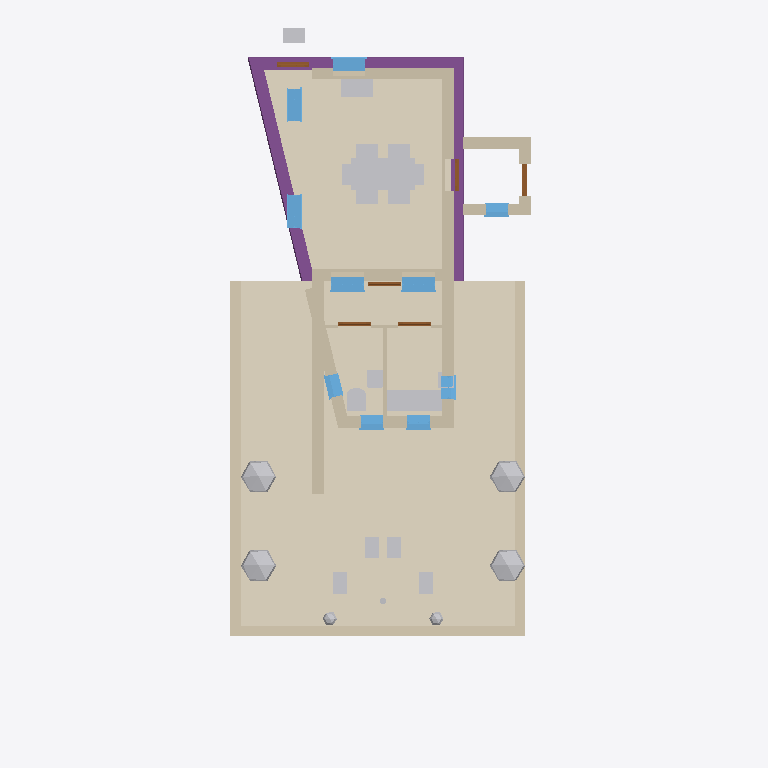
Plan cut of the same IFC building model at storey '0' (level 0.00 m, cut at 1.40 m), seen from above with north up, elements coloured by IFC class: 24 other elements (light grey), 15 walls (beige), 10 windows (light blue), 6 doors (brown), 3 footings (purple), 2 coverings (cream). Cut surfaces are drawn darker.
Extent 8.9 m × 20.0 m × 8.2 m (x, y, z). Storeys (4): My Storey at 0.00 m; 0 at 0.00 m; 2 at 3.00 m; 1 at 3.00 m. Elements (96): 19 IfcWall, 19 IfcWindow, 12 IfcFurniture, 7 IfcDoor, 7 IfcGeographicElement, 7 IfcStructuralSurfaceMember, 6 IfcCovering, 4 IfcFooting, 4 IfcRoof, 3 IfcFurnishingElement, 3 IfcSanitaryTerminal, 2 IfcPipeSegment.

HEADER;
FILE_DESCRIPTION(('ViewDefinition[DesignTransferView]'),'2;1');
FILE_NAME('_test_simple.ifc','2026-03-11T21:29:07+00:00',(''),(''),'IfcOpenShell 0.0.0','Bonsai 0.0.0','Nobody');
FILE_SCHEMA(('IFC4'));
ENDSEC;
DATA;
#1=IFCPROJECT('3I5QJa_Pn1vheo0P8mSbGb',$,'My Project',$,$,$,$,(#10,#22),#5);
#27=IFCSITE('3vkwU6F8P13A05QZG9nFpo',$,'My Site',$,$,#50,$,$,$,$,$,$,$,$);
#70=IFCSITE('3yXS79Xq92teKYr_IrERj$',$,'Cube',$,$,$,$,$,$,(53,23,0),(1,28,0),75.0,$,$);
#33=IFCBUILDING('1iqhe_Hbr9mhk9ldqUu4WX',$,'My Building',$,$,#56,$,$,$,$,$,$);
#71=IFCBUILDING('1hbDI4F9X7pAvWvHSJe_Av',$,'Cube',$,$,#82,#3670,$,$,$,$,$);
#39=IFCBUILDINGSTOREY('2FqJrTHs18C9GB5pjFG72p',$,'My Storey',$,$,#62,$,$,$,$);
#86=IFCBUILDINGSTOREY('2X5JY0ryfEceifU2sHGh_d',$,'0','Storey 0',$,#92,$,'Storey 0',.ELEMENT.,0.0);
#93=IFCBUILDINGSTOREY('33$lxJbGDE$P8BcsVLNTl6',$,'2','Storey 2',$,#8837,$,'Storey 2',.ELEMENT.,3.0);
#8873=IFCBUILDINGSTOREY('1dkSiZ$0v6DeJ4q5kHiVGE',$,'1','Storey 1',$,#8878,$,'Storey 1',.ELEMENT.,3.0);
#5620=IFCCOVERING('0Ys7lufvz8PBxylnj8wcey',$,'south-garden paving',$,$,#5638,#5628,$,.FLOORING.);
#3048=IFCCOVERING('1zba01dDHCcf7GWrXWyU2s',$,'living-floor/0',$,$,#9040,#3089,$,$);
#5661=IFCWALL('2HMMcWKpn91RqSXsX2A5pf',$,'south garden sitting wall west',$,$,#5704,#5683,$,$);
#5662=IFCWALL('1PPbGfSsP5sgeKjEOH9oJB',$,'south garden sitting wall east',$,$,#5699,#5684,$,$);
#5639=IFCWALL('3FZ$rYHT18KhcyaMAIYJiM',$,'south garden sitting wall south',$,$,#5660,#5650,$,$);
#2530=IFCFOOTING('33H8QLsuH4wxTTt5lK3DdD',$,'ground beam',$,$,#2753,#2556,$,$);
#2637=IFCFOOTING('15M8UBFKvFKuVJ3j54rD_M',$,'ground beam',$,$,#2763,#2662,$,$);
#7867=IFCFURNITURE('11VVIsDOr2gw3jJLEoKlQl',$,'dining table',$,$,#9050,#7893,$,$);
#9139=IFCWALL('334h0HFIb7ZPSj6aYKtbiA',$,'ground-west',$,$,#9160,#10142,$,$);
#9163=IFCWALL('3z8H5PRJj7cgJH6Yj8TXMi',$,'ground-east',$,$,#9184,#10143,$,$);
#2690=IFCFOOTING('0l7e4LwBD2uhH93VD8pSZ5',$,'ground beam',$,$,#2768,#2716,$,$);
#9115=IFCWALL('1TjS98sZLB2Or1TrgvTqoS',$,'ground-north',$,$,#9136,#10141,$,$);
#9091=IFCWALL('3ou9hOwEP7DhWMecwJx0$Y',$,'ground-south',$,$,#9112,#10140,$,$);
#5965=IFCWALL('0tED2GeYz9XwxeQcd9Fn49',$,'extension east wall',$,$,#8336,#8314,$,$);
#5964=IFCWALL('3qcGaF0Yr4V9BffHarUr5$',$,'extension west wall',$,$,#8266,#6019,$,$);
#6959=IFCFURNITURE('0MuI4no5nDGP5WPlpQswVk',$,'kitchenette bench',$,$,#8171,#7001,$,$);
#7347=IFCGEOGRAPHICELEMENT('0vendiOOj578DxNJ_G2OdQ',$,'shrub west south',$,$,#7429,#7508,$,$);
#7345=IFCGEOGRAPHICELEMENT('18vSKuoRT6vOlNRJdGtLqy',$,'shrub west north',$,$,#7419,#7478,$,$);
#7346=IFCGEOGRAPHICELEMENT('1RqMoDhd99pwRkh6U76Yt9',$,'shrub east north',$,$,#7424,#7493,$,$);
#7348=IFCGEOGRAPHICELEMENT('3czpr20HH1PB3jybQ_eK07',$,'shrub east south',$,$,#7434,#7463,$,$);
#5072=IFCWALL('2donwy3Dr5CPaKmOIdQQcb',$,'porch north wall',$,$,#5181,#5078,$,$);
#5963=IFCWALL('09HorAnUL0OQlDqI_PTE63',$,'extension south wall',$,$,#8659,#8313,$,$);
#4343=IFCFURNISHINGELEMENT('3N_eMBZg98o9orBcJX$gq8',$,'window seat',$,$,#9045,#4350,$);
#9325=IFCWINDOW('1xlV5IoRD3lRn8un9maz9v',$,'win-west-2',$,$,#9591,#9654,$,2.23,0.91,$,$,$);
#9322=IFCWINDOW('3dt$PHiA5Dtwr7qL7EZE_4',$,'win-south-1',$,$,#9576,#9609,$,2.23,0.91,$,$,$);
#9323=IFCWINDOW('1nbDVtdXnCpu1jV2GzDs8P',$,'win-south-2',$,$,#9581,#9624,$,2.23,0.91,$,$,$);
#9324=IFCWINDOW('3eg_TsGafFagkW2WRC9PKG',$,'win-west-1',$,$,#9586,#9639,$,2.23,0.91,$,$,$);
#9326=IFCWINDOW('3MC$HNlon18vUSZCBYgEsi',$,'win-north-1',$,$,#9596,#9669,$,2.23,0.91,$,$,$);
#5022=IFCWALL('1_$aWwKov0Sf7It_vDy_tx',$,'porch south wall',$,$,#5033,#5028,$,$);
#5047=IFCWALL('0UbGCzVSr18A81UCGbV41_',$,'porch east wall',$,$,#5058,#5053,$,$);
#6957=IFCSANITARYTERMINAL('07$4mK3SX3vwKWLS0WLkBh',$,'wc toilet',$,$,#8506,#6969,$,$);
#5967=IFCWALL('1PaLULQ852m8y5R7mXVEHR',$,'wc-kitchen divider',$,$,#7114,#8316,$,$);
#6630=IFCWINDOW('08qEBaJOv60QsZlHGnKpBY',$,'kitchenette south window',$,$,#8376,#6708,$,$,$,$,$,$);
#6628=IFCWINDOW('2bn9sUKCf3qfl2ZMPB3w2N',$,'wc south window',$,$,#8361,#6692,$,$,$,$,$,$);
#4034=IFCFURNISHINGELEMENT('1q08t$_vb8Xu719p5aNpAD',$,'front door bench',$,$,#4284,#4267,$);
#6627=IFCWINDOW('2NBW01IIrFpfL9S45NhAO2',$,'wc west window',$,$,#8527,#6684,$,$,$,$,$,$);
#6629=IFCWINDOW('14ThWkSln9MwS3k9dCmXhA',$,'kitchenette east window',$,$,#8537,#6700,$,$,$,$,$,$);
#5898=IFCWINDOW('1UoFWe8aTFIwT85DBRe5v$',$,'porch south window',$,$,#5952,#5962,$,0.995,0.625,$,$,$);
#7351=IFCFURNITURE('1u5IZJ4Ib1PxeKcrBSaES7',$,'garden chair 1',$,$,#7444,#7569,$,$);
#7352=IFCFURNITURE('3KaQn3Y717s8CjDGN59iqi',$,'garden chair 2',$,$,#7454,#7599,$,$);
#7916=IFCFURNITURE('0QxdscZsP7kwW7wSRYeTO3',$,'dining chair S1',$,$,#9055,#8019,$,$);
#7919=IFCFURNITURE('0CJrvaMGT24gik2yMC$t$W',$,'dining chair N2',$,$,#9070,#8034,$,$);
#7918=IFCFURNITURE('2gWHYPNALB9ugQwcjIjqnB',$,'dining chair N1',$,$,#9065,#8064,$,$);
#7917=IFCFURNITURE('2XqK2pF2zAchGDrs$MPM$w',$,'dining chair S2',$,$,#9060,#8049,$,$);
#7353=IFCFURNITURE('0PsIhEK017LwVI9tT$AdLK',$,'garden chair 3',$,$,#7439,#7554,$,$);
#7354=IFCFURNITURE('3IlwH0En90lQIcGIiAJo0n',$,'garden chair 4',$,$,#7449,#7584,$,$);
#6958=IFCSANITARYTERMINAL('3u4Xv2VSj1NwyZPdD_Uheg',$,'wc basin',$,$,#8256,#6985,$,$);
#7920=IFCFURNITURE('3FLoGsc0T9GhaUPSwonGYy',$,'dining chair W',$,$,#9075,#7989,$,$);
#7921=IFCFURNITURE('2nwecmzlbCkP_TbnMroXQy',$,'dining chair E',$,$,#9080,#8004,$,$);
#4811=IFCDOOR('34kVAZxf9AW9dw7VL_00uH',$,'entrance door',$,$,#9980,#4905,$,2.08,0.91,$,$,$);
#5234=IFCDOOR('1VLYpFFcH68AMSjiqA5XtP',$,'lobby entrance door',$,$,#5283,#5242,$,$,$,$,$,$);
#5966=IFCWALL('2d1hv_$YX1kwDVs$GFNVtK',$,'service partition',$,$,#8476,#8471,$,$);
#7350=IFCGEOGRAPHICELEMENT('0kvzIuLnD5pApSzUG_GTaS',$,'shrub south east',$,$,#7414,#7524,$,$);
#7349=IFCGEOGRAPHICELEMENT('12XqhCxSfF9P8q8HxkeYKs',$,'shrub south west',$,$,#7409,#7539,$,$);
#6076=IFCDOOR('2jyDOlB3T1NuGbcQKijhi$',$,'service lobby door',$,$,#9960,#6191,$,2.08,0.91,$,$,$);
#6230=IFCDOOR('3OgS0iC1f6sQYVDnwAtKs3',$,'wc door',$,$,#8574,#6453,$,2.08,0.91,$,$,$);
#6231=IFCDOOR('3Lfsh275P5p9upb17NZ8ty',$,'kitchenette door',$,$,#8589,#6461,$,2.08,0.91,$,$,$);
#9700=IFCDOOR('1w_a0pGNX7RhOwiPrDZFZR',$,'ground floor entrance door',$,$,#9784,#9793,$,2.08,0.91,$,$,$);
#6960=IFCSANITARYTERMINAL('3ZnkgWLA12gxvj8wXAPlZr',$,'kitchenette sink',$,$,#8166,#7017,$,$);
#4058=IFCGEOGRAPHICELEMENT('0g4FVJlgj4VeaSCQeK8xV5',$,'fruit tree',$,'VEGETATION',#7616,#4251,$,.USERDEFINED.);
ENDSEC;
